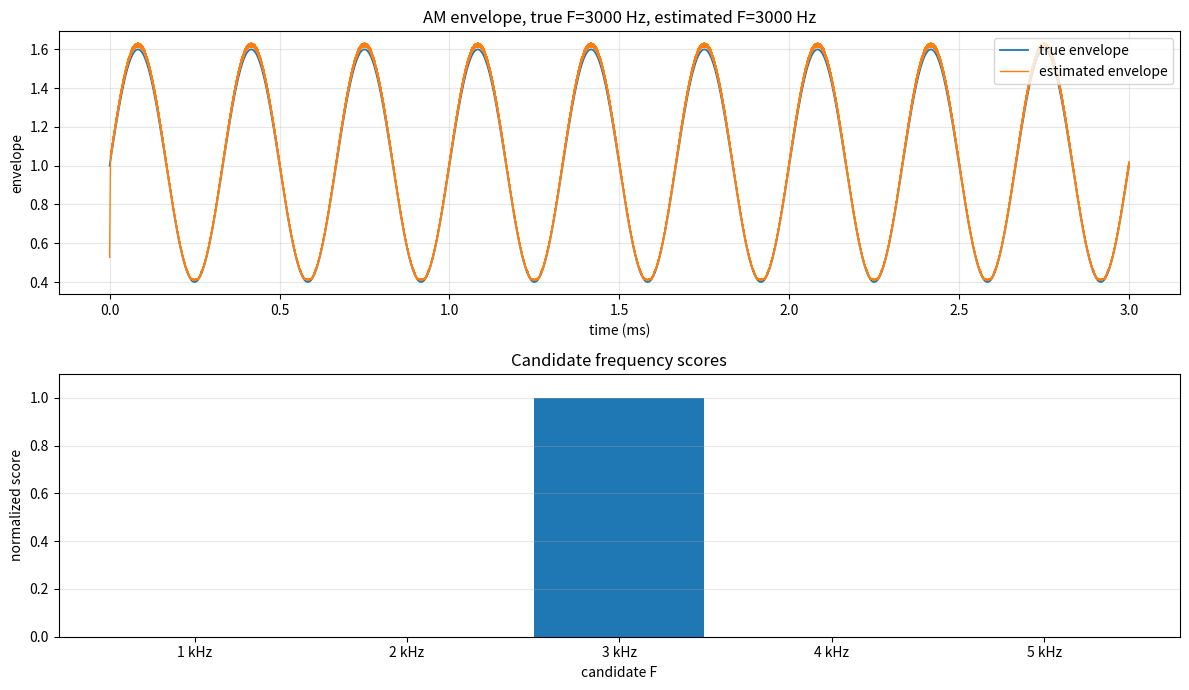

Reproduce this figure in Python.
from pathlib import Path

import numpy as np
import matplotlib.pyplot as plt


FS = 20_000_000
FC = 2_000_000
DURATION = 0.010
CANDIDATE_FREQS = np.array([1_000, 2_000, 3_000, 4_000, 5_000])


def am_signal(t, ma=0.6, fm=3_000):
    envelope = 1.0 + ma * np.sin(2 * np.pi * fm * t)
    carrier = np.cos(2 * np.pi * FC * t)
    return envelope * carrier, envelope


def moving_average(x, window_len):
    window = np.ones(window_len) / window_len
    return np.convolve(x, window, mode="same")


def estimate_envelope(x, window_len):
    rectified = np.abs(x)
    envelope_est = moving_average(rectified, window_len)
    return envelope_est * (np.pi / 2)


def estimate_ma(envelope_est):
    env_max = np.max(envelope_est)
    env_min = np.min(envelope_est)
    ma_est = (env_max - env_min) / (env_max + env_min)
    return ma_est, env_min, env_max


def score_candidate_frequencies(t, envelope_est, candidates):
    env_ac = envelope_est - np.mean(envelope_est)
    scores = []

    for freq in candidates:
        ref_cos = np.cos(2 * np.pi * freq * t)
        ref_sin = np.sin(2 * np.pi * freq * t)
        i_score = np.sum(env_ac * ref_cos)
        q_score = np.sum(env_ac * ref_sin)
        scores.append(np.sqrt(i_score * i_score + q_score * q_score))

    scores = np.array(scores)
    return scores / np.max(scores)


def main():
    out_dir = Path("outputs/lesson_03")
    out_dir.mkdir(parents=True, exist_ok=True)

    ma_true = 0.6
    fm_true = 3_000
    t = np.arange(int(FS * DURATION)) / FS
    signal, envelope_true = am_signal(t, ma=ma_true, fm=fm_true)

    adc_bits = 8
    adc_full_scale = 2.0
    adc_max = 2 ** (adc_bits - 1) - 1
    adc_min = -(2 ** (adc_bits - 1))
    adc_codes = np.round(signal / adc_full_scale * adc_max)
    adc_codes = np.clip(adc_codes, adc_min, adc_max)
    adc_signal = adc_codes / adc_max * adc_full_scale

    window_len = 101
    settle_samples = 4 * window_len
    envelope_est = estimate_envelope(adc_signal, window_len=window_len)

    usable_t = t[settle_samples:-settle_samples]
    usable_env = envelope_est[settle_samples:-settle_samples]

    ma_est, env_min, env_max = estimate_ma(usable_env)
    scores = score_candidate_frequencies(usable_t, usable_env, CANDIDATE_FREQS)
    estimated_f = int(CANDIDATE_FREQS[np.argmax(scores)])

    print(f"true_f_hz={fm_true}")
    print(f"estimated_f_hz={estimated_f}")
    print(f"true_ma={ma_true:.4f}")
    print(f"estimated_ma={ma_est:.4f}")
    print(f"estimated_envelope_min={env_min:.4f}")
    print(f"estimated_envelope_max={env_max:.4f}")
    print("candidate_scores=")
    for freq, score in zip(CANDIDATE_FREQS, scores):
        print(f"  {freq:5d} Hz: {score:.4f}")

    plot_samples = int(FS * 0.003)
    fig, axes = plt.subplots(2, 1, figsize=(12, 7))

    axes[0].plot(t[:plot_samples] * 1e3, envelope_true[:plot_samples], linewidth=1.3, label="true envelope")
    axes[0].plot(t[:plot_samples] * 1e3, envelope_est[:plot_samples], linewidth=1.0, label="estimated envelope")
    axes[0].set_title(f"AM envelope, true F={fm_true} Hz, estimated F={estimated_f} Hz")
    axes[0].set_xlabel("time (ms)")
    axes[0].set_ylabel("envelope")
    axes[0].grid(True, alpha=0.3)
    axes[0].legend(loc="upper right")

    axes[1].bar([str(f // 1000) + " kHz" for f in CANDIDATE_FREQS], scores, color="#1f77b4")
    axes[1].set_title("Candidate frequency scores")
    axes[1].set_xlabel("candidate F")
    axes[1].set_ylabel("normalized score")
    axes[1].set_ylim(0, 1.1)
    axes[1].grid(True, axis="y", alpha=0.3)

    fig.tight_layout()
    png_path = out_dir / "am_frequency_estimator.png"
    fig.savefig(png_path, dpi=150)

    csv_path = out_dir / "am_frequency_estimator.csv"
    decim = 20
    data = np.column_stack(
        (
            t[::decim],
            signal[::decim],
            adc_signal[::decim],
            envelope_true[::decim],
            envelope_est[::decim],
        )
    )
    np.savetxt(
        csv_path,
        data,
        delimiter=",",
        header="time_s,ideal_signal,adc_signal,true_envelope,estimated_envelope",
        comments="",
    )

    print(f"PNG written to: {png_path.resolve()}")
    print(f"CSV written to: {csv_path.resolve()}")


if __name__ == "__main__":
    main()
